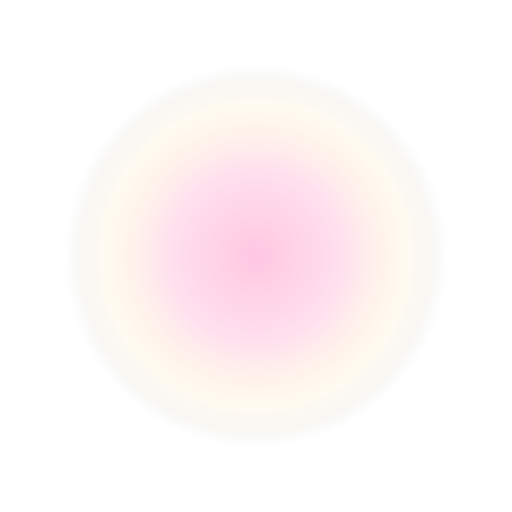
t = 0.00 s
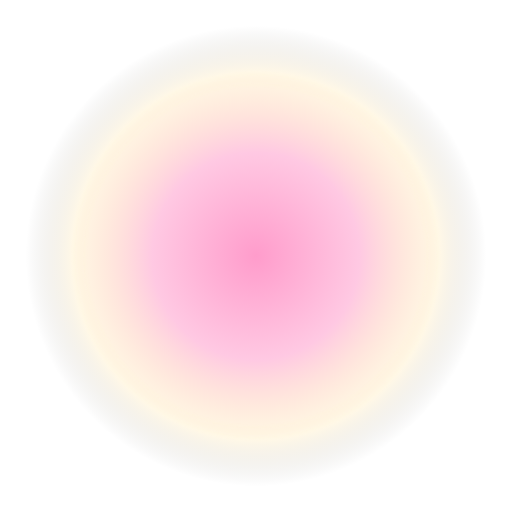
t = 1.63 s
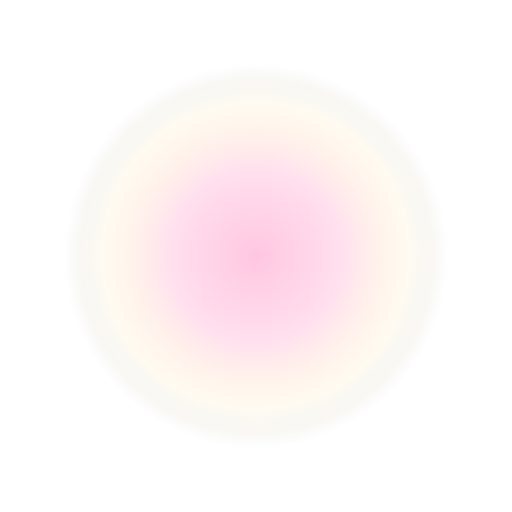
t = 2.60 s
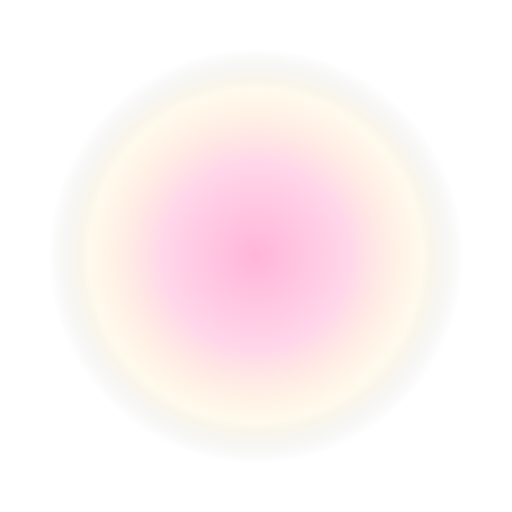
t = 3.00 s
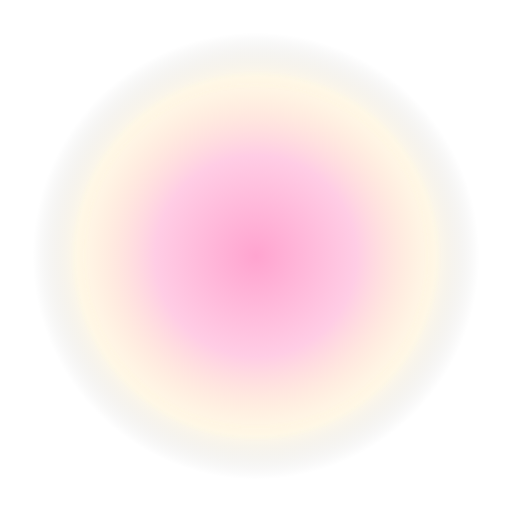
t = 6.00 s
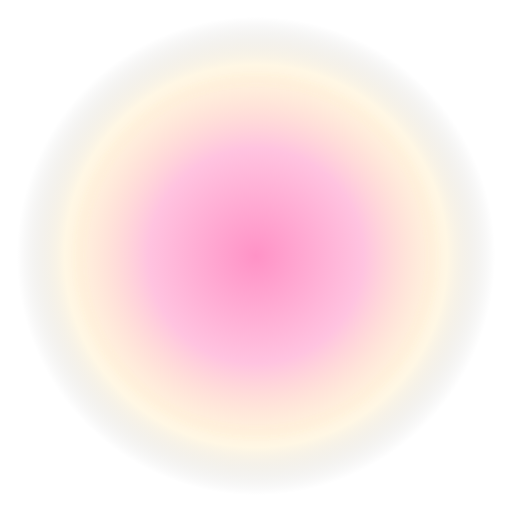
t = 9.00 s

The animated SVG that drew these frames (rendered in a browser with its animation timeline set to each time). Animation: 5 SMIL elements (animate=3,animateTransform=2); frames cover the first 9.00 s, repeats indefinitely.

<svg xmlns="http://www.w3.org/2000/svg" viewBox="0 0 400 400" width="400" height="400">
  <defs>
    <radialGradient id="g1" cx="50%" cy="50%" r="50%">
      <stop offset="0%" stop-color="#ff8ec4" stop-opacity="1"/>
      <stop offset="45%" stop-color="#ff8ec4" stop-opacity="0.55"/>
      <stop offset="80%" stop-color="#ffd166" stop-opacity="0.18"/>
      <stop offset="100%" stop-color="#000" stop-opacity="0"/>
    </radialGradient>
    <radialGradient id="g2" cx="50%" cy="50%" r="50%">
      <stop offset="60%" stop-color="#ffd166" stop-opacity="0"/>
      <stop offset="85%" stop-color="#ffd166" stop-opacity="0.9"/>
      <stop offset="100%" stop-color="#ffd166" stop-opacity="0"/>
    </radialGradient>
    <filter id="b1"><feGaussianBlur stdDeviation="3"/></filter>
  </defs>
  
  <circle cx="200" cy="200" r="180" fill="url(#g1)">
    <animate attributeName="opacity" values="0.5;1;0.5" dur="2.6s" repeatCount="indefinite"/>
    <animate attributeName="r" values="150;190;150" dur="2.6s" repeatCount="indefinite"/>
  </circle>
  <g transform="translate(200 200)">
    <circle r="140" fill="none" stroke="url(#g2)" stroke-width="6" filter="url(#b1)">
      <animateTransform attributeName="transform" type="rotate" from="0" to="360" dur="12s" repeatCount="indefinite"/>
    </circle>
    
  </g>
  
  
  
  <text x="200" y="245" font-size="184" text-anchor="middle" dominant-baseline="middle">🧁
    <animateTransform attributeName="transform" type="scale" values="1;1.08;1" dur="1.6s" repeatCount="indefinite" additive="sum"/>
    <animate attributeName="y" values="245;235;245" dur="1.6s" repeatCount="indefinite"/>
  </text>
</svg>
